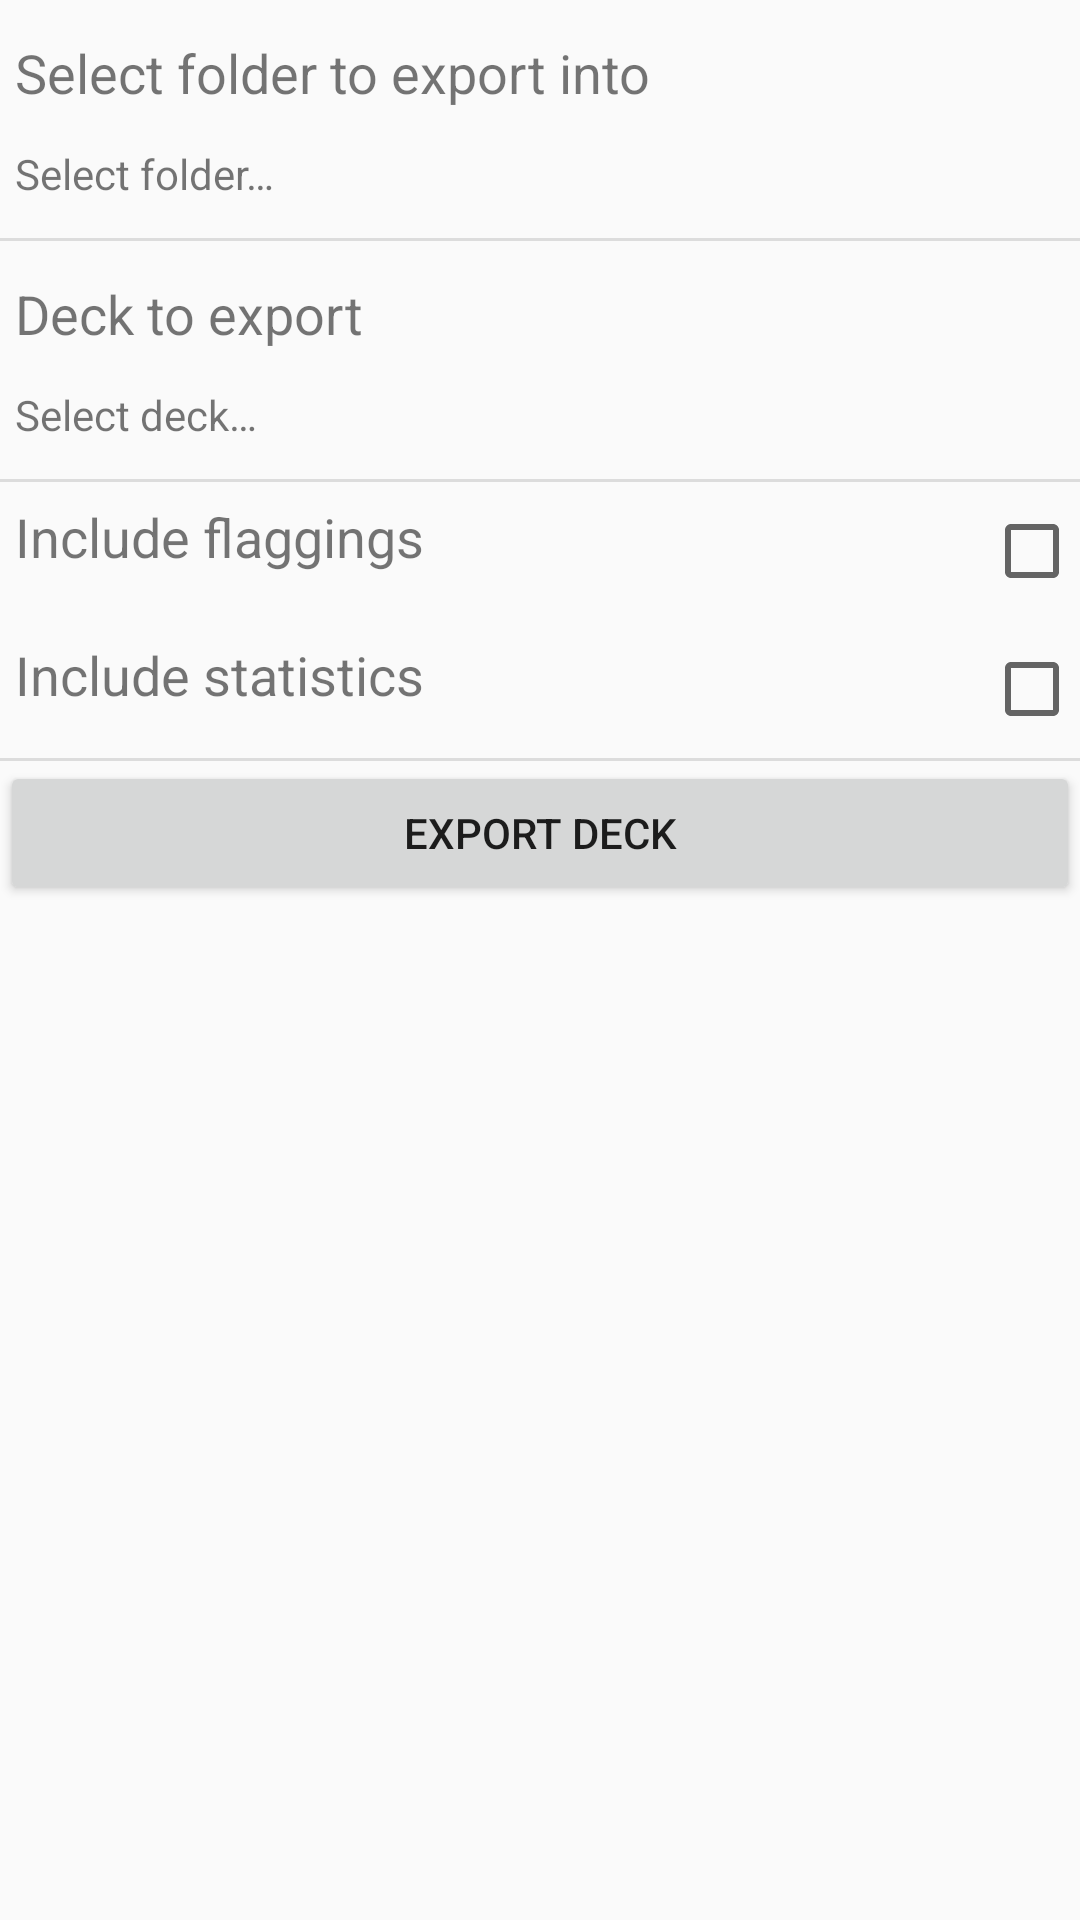

Android layout source for this screen:
<!-- AndroidManifest.xml: application theme Theme.Flasher -->
<!-- res/layout/activity_export.xml -->
<?xml version="1.0" encoding="utf-8"?>
<androidx.constraintlayout.widget.ConstraintLayout xmlns:android="http://schemas.android.com/apk/res/android"
        xmlns:app="http://schemas.android.com/apk/res-auto"
        xmlns:tools="http://schemas.android.com/tools"
        android:layout_width="match_parent"
        android:layout_height="match_parent"
        tools:context=".ExportActivity">

    <LinearLayout
            android:orientation="vertical"
            android:layout_width="match_parent"
            android:layout_height="match_parent"
            app:layout_constraintTop_toTopOf="parent"
            app:layout_constraintBottom_toBottomOf="parent"
            app:layout_constraintStart_toStartOf="parent"
            app:layout_constraintEnd_toEndOf="parent">

        <TextView
                android:text="Select folder to export into"
                android:layout_width="match_parent"
                android:layout_height="wrap_content"
                android:id="@+id/exportFolderTitle"
                android:textSize="18sp"
                android:paddingTop="12sp"
                android:paddingStart="5dp"
                android:paddingBottom="12sp" />

        <TextView
                android:text="@string/select_folder"
                android:layout_width="match_parent"
                android:layout_height="wrap_content"
                android:paddingStart="5dp"
                android:paddingBottom="12sp"
                android:id="@+id/folderForExport"
                android:onClick="selectFileToImportClick" />

        <View
                android:id="@+id/divider0"
                android:layout_width="match_parent"
                android:layout_height="1dp"
                android:background="?android:attr/listDivider"
                android:paddingTop="12sp"
                android:paddingBottom="6sp" />

        <TextView
                android:text="@string/deck_to_export"
                android:layout_width="match_parent"
                android:layout_height="wrap_content"
                android:id="@+id/deckTitle"
                android:textSize="18sp"
                android:paddingTop="12sp"
                android:paddingStart="5dp"
                android:paddingBottom="12sp" />

        <TextView
                android:text="@string/deck_prompt"
                android:layout_width="match_parent"
                android:layout_height="wrap_content"
                android:paddingStart="5dp"
                android:paddingBottom="12sp"
                android:id="@+id/sourceDeck"
                android:onClick="selectDeckClick" />

        <View
                android:id="@+id/divider1"
                android:layout_width="match_parent"
                android:layout_height="1dp"
                android:background="?android:attr/listDivider"
                android:paddingTop="12sp"
                android:paddingBottom="6sp" />

        <androidx.constraintlayout.widget.ConstraintLayout
                android:layout_width="match_parent"
                android:layout_height="46sp">

            <TextView
                    android:text="@string/include_flaggings"
                    android:layout_width="0dp"
                    android:layout_height="match_parent"
                    android:id="@+id/flaggingTitle"
                    android:textSize="18sp"
                    android:paddingTop="6sp"
                    android:paddingStart="5dp"
                    android:paddingBottom="12sp"
                    app:layout_constraintStart_toStartOf="parent"
                    app:layout_constraintEnd_toStartOf="@id/includeFlaggingCheckbox"
                    app:layout_constraintTop_toTopOf="parent"
                    app:layout_constraintBottom_toBottomOf="parent" />

            <CheckBox
                    android:text=""
                    android:layout_width="0dp"
                    android:layout_height="match_parent"
                    android:paddingBottom="12sp"
                    android:id="@+id/includeFlaggingCheckbox"
                    app:layout_constraintEnd_toEndOf="parent"
                    app:layout_constraintTop_toTopOf="parent"
                    app:layout_constraintBottom_toBottomOf="parent" />

        </androidx.constraintlayout.widget.ConstraintLayout>

        <androidx.constraintlayout.widget.ConstraintLayout
                android:layout_width="match_parent"
                android:layout_height="46sp">

            <TextView
                    android:text="@string/include_statistics"
                    android:layout_width="0dp"
                    android:layout_height="match_parent"
                    android:id="@+id/statisticsTitle"
                    android:textSize="18sp"
                    android:paddingTop="6sp"
                    android:paddingStart="5dp"
                    android:paddingBottom="12sp"
                    app:layout_constraintStart_toStartOf="parent"
                    app:layout_constraintEnd_toStartOf="@id/includeStatisticsCheckbox"
                    app:layout_constraintTop_toTopOf="parent"
                    app:layout_constraintBottom_toBottomOf="parent" />

            <CheckBox
                    android:text=""
                    android:layout_width="0dp"
                    android:layout_height="match_parent"
                    android:paddingBottom="12sp"
                    android:id="@+id/includeStatisticsCheckbox"
                    app:layout_constraintEnd_toEndOf="parent"
                    app:layout_constraintTop_toTopOf="parent"
                    app:layout_constraintBottom_toBottomOf="parent" />

        </androidx.constraintlayout.widget.ConstraintLayout>

        <View
                android:id="@+id/divider2"
                android:layout_width="match_parent"
                android:layout_height="1dp"
                android:background="?android:attr/listDivider"
                android:paddingTop="12sp"
                android:paddingBottom="6sp" />

        <Button
                android:id="@+id/exportButton"
                android:layout_width="match_parent"
                android:layout_height="wrap_content"
                android:onClick="exportDeckClick"
                android:text="@string/export_deck" />

    </LinearLayout>

</androidx.constraintlayout.widget.ConstraintLayout>
<!-- resources referenced by this layout -->
<resources>
  <string name="deck_prompt">Select deck…</string>
  <string name="deck_to_export">Deck to export</string>
  <string name="export_deck">Export deck</string>
  <string name="include_flaggings">Include flaggings</string>
  <string name="include_statistics">Include statistics</string>
  <string name="select_folder">Select folder…</string>
  <style name="Theme.Flasher" parent="Theme.AppCompat.Light.DarkActionBar">
          
          <item name="colorPrimary">@color/purple_500</item>
          <item name="colorPrimaryDark">@color/purple_700</item>
          <item name="colorAccent">@color/teal_200</item>
          
      </style>
  <!-- not gathered from this repository: default colours our renderer supplied (Android Studio template values) -->
  <color name="purple_500">#FF6200EE</color>
  <color name="purple_700">#FF3700B3</color>
  <color name="teal_200">#FF03DAC5</color>
</resources>
